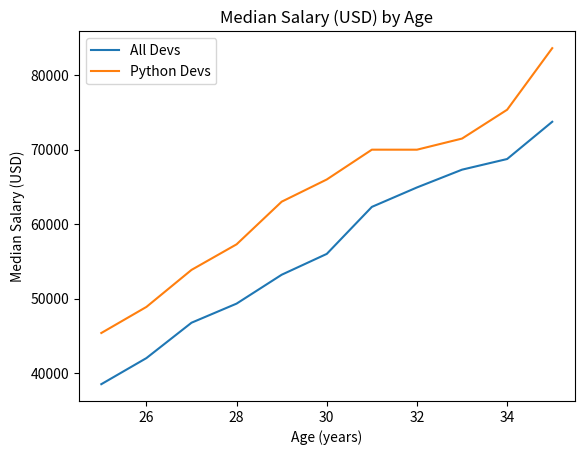

Source code (Python):
#! /usr/bin/env python3

from matplotlib import pyplot as plt

devx = [25, 26, 27, 28, 29, 30, 31, 32, 33, 34, 35]

devy = [38496, 42000, 46752, 49320, 53200, 56000,
        62316, 64928, 67317, 68748, 73752]

pydevy = [45372, 48876, 53850, 57287, 63016, 65998,
          70003, 70000, 71496, 75370, 83640]

plt.plot(devx, devy, label='All Devs')
plt.plot(devx, pydevy, label='Python Devs')

plt.xlabel('Age (years)')
plt.ylabel('Median Salary (USD)')
plt.title('Median Salary (USD) by Age')

# Put color-matched legend in upper-left corner. Order of plot calls must
# match order of legend list.
# plt.legend(['All Devs', 'Python'])
# Or:
plt.legend()  # No args when you have label attrs in the above plot()s

plt.show()

